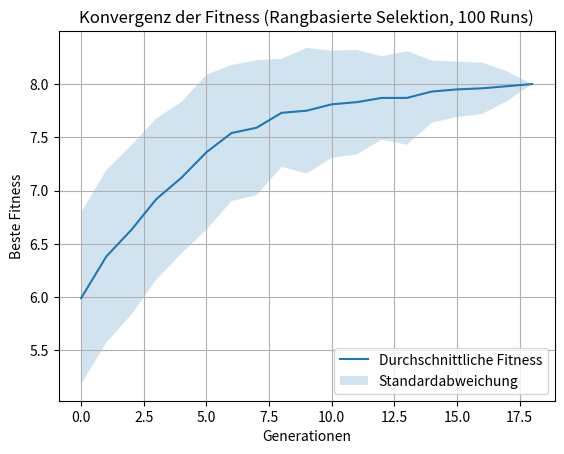

This chart was generated by the following Python code:
import random
import matplotlib.pyplot as plt
import numpy as np

POPULATION_SIZE = 10
GENOME_LENGTH = 8
MUTATION_RATE = 0.1
GENERATIONS = 50

def initialize_population():
    return [[random.randint(0, 1) for _ in range(GENOME_LENGTH)] for _ in range(POPULATION_SIZE)]

def fitness(individual):
    return sum(individual)

def assign_ranks(population, fitness_scores):
    sorted_population = sorted(population, key=lambda ind: fitness_scores[tuple(ind)])
    ranks = {tuple(ind): rank + 1 for rank, ind in enumerate(sorted_population)}
    return ranks

def select_parents(population, fitness_scores):
    ranks = assign_ranks(population, fitness_scores)
    total_rank = sum(ranks.values())
    parents = []
    for _ in range(2):
        pick = random.uniform(0, total_rank)
        current = 0
        for ind in population:
            current += ranks[tuple(ind)]
            if current >= pick:
                parents.append(ind)
                break
    return parents

def crossover(parent1, parent2):
    point = random.randint(1, GENOME_LENGTH - 1)
    child1 = parent1[:point] + parent2[point:]
    child2 = parent2[:point] + parent1[point:]
    return child1, child2

def mutate(individual):
    for i in range(len(individual)):
        if random.random() < MUTATION_RATE:
            individual[i] = 1 - individual[i]
    return individual

def evolutionary_algorithm():
    population = initialize_population()
    best_fitness_per_generation = []

    for generation in range(GENERATIONS):
        fitness_scores = {tuple(ind): fitness(ind) for ind in population}

        best_individual = max(population, key=lambda ind: fitness_scores[tuple(ind)])
        best_fitness = fitness_scores[tuple(best_individual)]
        best_fitness_per_generation.append(best_fitness)

        if best_fitness == GENOME_LENGTH:
            break

        new_population = []
        while len(new_population) < POPULATION_SIZE:
            parents = select_parents(population, fitness_scores)
            child1, child2 = crossover(parents[0], parents[1])
            new_population.append(mutate(child1))
            new_population.append(mutate(child2))

        population = new_population[:POPULATION_SIZE]

    return best_fitness_per_generation

results = [evolutionary_algorithm() for _ in range(100)]
max_generations = max(len(run) for run in results)
padded_results = [run + [run[-1]] * (max_generations - len(run)) for run in results]

data = np.array(padded_results)
average_fitness = np.mean(data, axis=0)
std_dev_fitness = np.std(data, axis=0)

plt.plot(range(len(average_fitness)), average_fitness, label="Durchschnittliche Fitness")
plt.fill_between(range(len(average_fitness)), average_fitness - std_dev_fitness, average_fitness + std_dev_fitness, alpha=0.2, label="Standardabweichung")
plt.title("Konvergenz der Fitness (Rangbasierte Selektion, 100 Runs)")
plt.xlabel("Generationen")
plt.ylabel("Beste Fitness")
plt.legend()
plt.grid(True)
plt.show()
